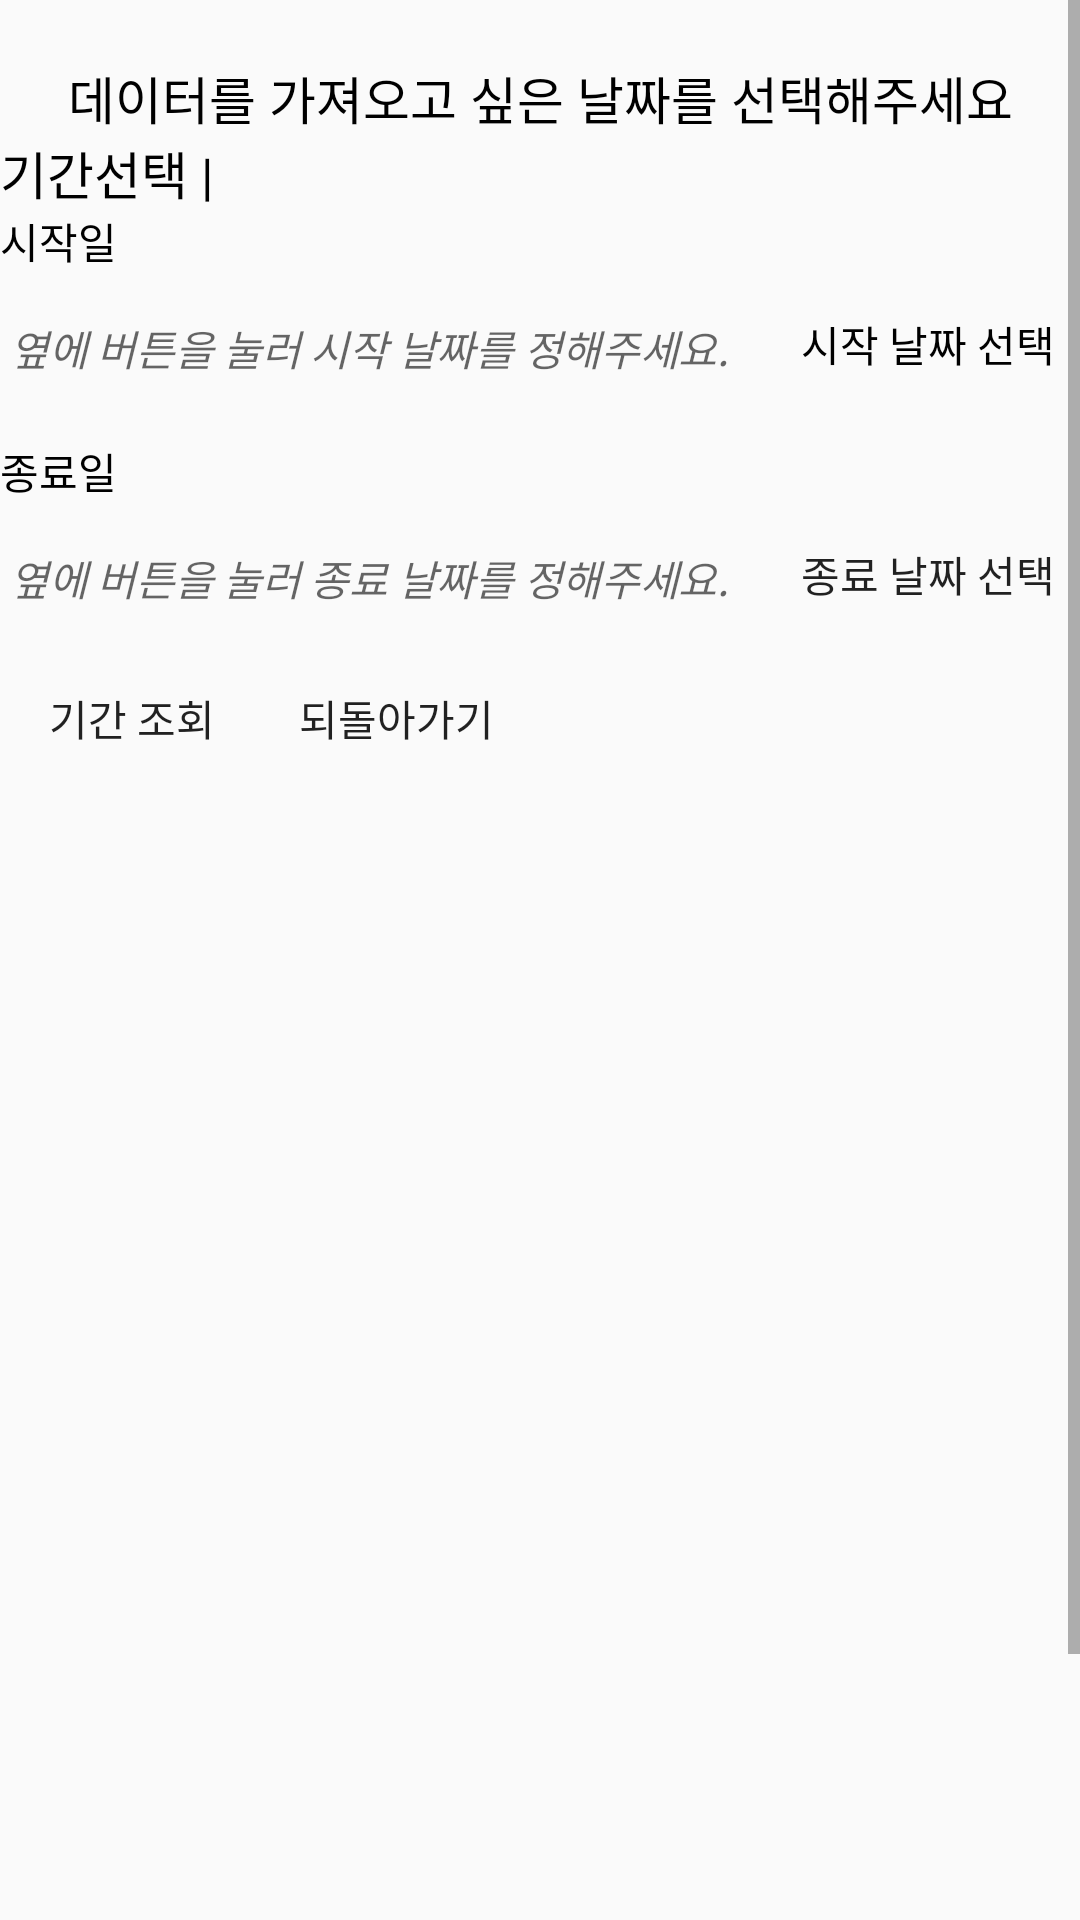

The Android layout XML behind this screen, and the referenced resources:
<!-- AndroidManifest.xml: application theme AppTheme -->
<!-- res/layout/activity_send.xml -->
<?xml version="1.0" encoding="utf-8"?>
<ScrollView xmlns:android="http://schemas.android.com/apk/res/android"
    xmlns:app="http://schemas.android.com/apk/res-auto"
    xmlns:tools="http://schemas.android.com/tools"
    android:layout_width="match_parent"
    android:layout_height="match_parent"
    android:id="@+id/scrollView">
    <android.support.constraint.ConstraintLayout
        android:layout_width="match_parent"
        android:layout_height="match_parent"
        tools:context=".SendActivity">


    <LinearLayout
        android:id="@+id/linearLayout"
        android:layout_width="match_parent"
        android:layout_height="wrap_content"
        android:layout_marginTop="45dp"
        android:orientation="horizontal"
        app:layout_constraintTop_toTopOf="parent">

            <TextView
                android:id="@+id/textView"
                android:layout_width="match_parent"
                android:layout_height="wrap_content"
                android:textColor="@android:color/black"
                android:text="기간선택 |"
                android:textSize="17dp"
                />

            <TextView
                android:id="@+id/textView3"
                android:layout_width="wrap_content"
                android:layout_height="wrap_content"
                android:textColor="@android:color/black"
                android:layout_weight="1"
                android:text="|" />
        </LinearLayout>

        <TextView
            android:id="@+id/textView6"
            android:layout_width="wrap_content"
            android:layout_height="wrap_content"
            android:layout_marginTop="20dp"
            android:textColor="@android:color/black"
            android:text="데이터를 가져오고 싶은 날짜를 선택해주세요"
            android:textSize="17sp"
            app:layout_constraintBottom_toTopOf="@+id/linearLayout"
            app:layout_constraintEnd_toEndOf="parent"
            app:layout_constraintStart_toStartOf="parent"
            app:layout_constraintTop_toTopOf="parent" />

        <LinearLayout
            android:id="@+id/linearLayout2"
            android:layout_width="match_parent"
            android:layout_height="wrap_content"
            android:orientation="horizontal"
            app:layout_constraintTop_toBottomOf="@+id/linearLayout">

            <TextView
                android:id="@+id/textView4"
                android:layout_width="wrap_content"
                android:layout_height="wrap_content"
                android:textColor="@android:color/black"
                android:layout_weight="1"
                android:text="시작일"
                android:textSize="14dp"/>
        </LinearLayout>

        <LinearLayout
            android:layout_width="match_parent"
            android:layout_height="wrap_content"
            android:orientation="horizontal"
            android:id="@+id/linearLayout5"
            app:layout_constraintTop_toBottomOf="@+id/linearLayout2">

            <TextView
                android:id="@+id/txtV1"
                android:layout_width="wrap_content"
                android:layout_height="wrap_content"
                android:layout_weight="1"
                android:textColor="@android:color/black"
                android:hint="@string/italic2" />

            <Button
                android:id="@+id/btn1"
                android:layout_width="wrap_content"
                android:layout_height="wrap_content"
                android:layout_weight="1"
                android:textColor="@android:color/black"
                android:text="시작 날짜 선택"
                android:textSize="14sp"
                android:background="@drawable/primary_border_fill"/>
        </LinearLayout>

        <LinearLayout
            android:id="@+id/linearLayout3"
            android:layout_width="match_parent"
            android:layout_height="wrap_content"
            android:layout_marginTop="8dp"
            android:orientation="horizontal"
            app:layout_constraintTop_toBottomOf="@+id/linearLayout5"
            tools:layout_editor_absoluteX="0dp">

            <TextView
                android:id="@+id/textView7"
                android:layout_width="wrap_content"
                android:layout_height="wrap_content"
                android:layout_weight="1"
                android:textColor="@android:color/black"
                android:text="종료일"
                android:textSize="14dp" />
        </LinearLayout>

        <LinearLayout
            android:layout_width="match_parent"
            android:layout_height="wrap_content"
            android:orientation="horizontal"
            app:layout_constraintTop_toBottomOf="@+id/linearLayout3"
            android:id="@+id/linearLayout6">
            <TextView
                android:id="@+id/txtV2"
                android:layout_width="wrap_content"
                android:layout_height="wrap_content"
                android:layout_weight="1"
                android:textColor="@android:color/black"
                android:hint="@string/italic3" />

            <Button
                android:id="@+id/btn2"
                android:layout_width="wrap_content"
                android:layout_height="wrap_content"
                android:layout_weight="1"
                android:background="@drawable/primary_border_fill"
                android:text="종료 날짜 선택"
                android:textSize="14sp" />
        </LinearLayout>

        <LinearLayout
            android:layout_width="match_parent"
            android:layout_height="wrap_content"
            android:orientation="vertical"
            app:layout_constraintTop_toBottomOf="@+id/linearLayout6"
            android:id="@+id/linearLayout4">

            <LinearLayout
                android:layout_width="match_parent"
                android:layout_height="wrap_content"
                android:orientation="horizontal">
                <Button
                    android:id="@+id/btn5"
                    android:layout_width="wrap_content"
                    android:layout_height="wrap_content"
                    android:text="기간 조회"
                    android:background="@drawable/primary_border_fill"/>

                <Button
                    android:id="@+id/btn6"
                    android:layout_width="wrap_content"
                    android:layout_height="wrap_content"
                    android:background="@drawable/primary_border_fill"
                    android:text="되돌아가기" />
            </LinearLayout>

            <DatePicker
                android:id="@+id/datepicker"
                android:layout_width="376dp"
                android:layout_height="wrap_content"
                android:calendarViewShown="false"
                android:visibility="invisible" />

            <RelativeLayout
                android:layout_width="wrap_content"
                android:layout_height="wrap_content">

                <Button
                    android:id="@+id/btn3"
                    android:layout_width="wrap_content"
                    android:layout_height="wrap_content"
                    android:background="@drawable/primary_border_fill"
                    android:text="날짜 선택"
                    android:visibility="invisible" />

                <Button
                    android:id="@+id/btn4"
                    android:layout_width="wrap_content"
                    android:layout_height="wrap_content"
                    android:background="@drawable/primary_border_fill"
                    android:text="날짜 선택"
                    android:visibility="invisible" />

            </RelativeLayout>

        </LinearLayout>
    </android.support.constraint.ConstraintLayout>
</ScrollView>
<!-- resources referenced by this layout -->
<resources>
  <string name="italic2"> <i> 옆에 버튼을 눌러 시작 날짜를 정해주세요. </i></string>
  <string name="italic3"> <i> 옆에 버튼을 눌러 종료 날짜를 정해주세요. </i></string>
  <style name="AppTheme" parent="Theme.AppCompat.Light.DarkActionBar">
          
          <item name="colorPrimary">@color/colorPrimary</item>
          <item name="colorPrimaryDark">@color/colorPrimaryDark</item>
          <item name="colorAccent">@color/colorAccent</item>
          <item name="windowActionBar"> false </item>
          <item name="windowNoTitle"> true </item>
      </style>
  <color name="colorPrimary">#008577</color>
  <color name="colorPrimaryDark">#00574B</color>
  <color name="colorAccent">#0d0052</color>
</resources>
